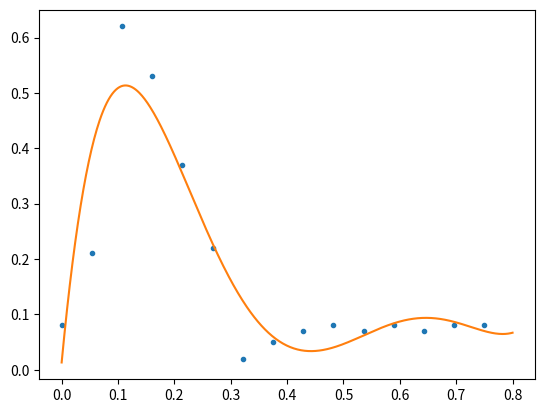
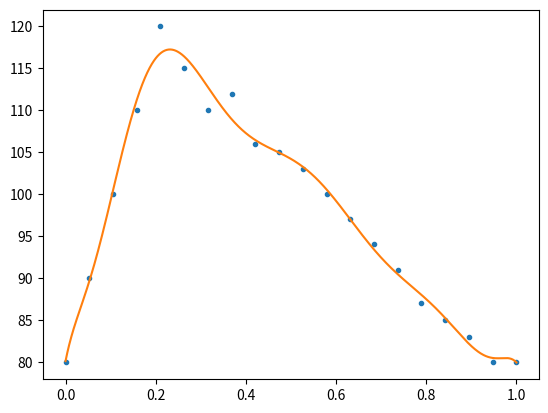
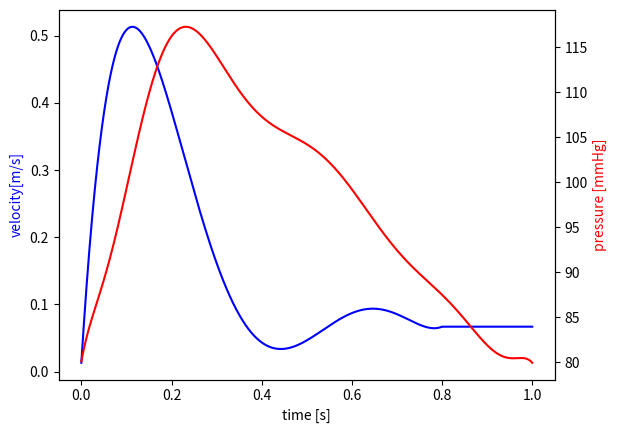

The matplotlib source for these figures, in order:
"""
Author: Sylle Hoogeveen
Functions to create velocity inlet and pressure outlet functions
"""

import numpy as np
import matplotlib.pyplot as plt
import pandas as pd

delta_T = 0.001
t = np.linspace(0,1,int(1/delta_T))

def v_in(t):
    """
    function to create time dependent velocity inlet boundary condition
    velocity pulse from t=0 to t=0.5, constant from t=0.5 to t=1
    :param t: time vector
    :return v_list: velocity list containing corresponding velocity values
    """
    y = [0.08,0.21,0.62,0.53,0.37,0.22,0.02,0.05,0.07,0.08, 0.07, 0.08,  0.07, 0.08, 0.08]
    x = np.linspace(0,0.75,15)

    v_coef = np.polyfit(x,y,5)
    p6 = np.poly1d(v_coef)
    xp6 = np.linspace(0,0.8,500)

    vx_list = []
    vy_list = []
    vz_list = []

    v_list = [] #for plotting
    for count, value in enumerate(t):
        if value<0.8:
            v_list.append(p6(value))
            vy_list.append(-p6(value))
        else:
            v_list.append(p6(0.8))
            vy_list.append(p6(0.8))
        vx_list.append(0)
        vz_list.append(0)

    print(v_list)
    t_list = t.tolist()
    v_dict = {'time': t_list, 'velocity_x': vx_list, 'velocity_y': vy_list, 'velocity_z': vz_list}

    plt.plot(x,y, '.',xp6,p6(xp6), '-')
    plt.show()
    return v_list, v_dict

def p_out(t):
    """
    function to create time dependent pressure outlet boundary condition
    :param t: time vector
    :return p_list: pressure list containing corresponding pressure values
    """
    #y = [62.5,75,82,85,87,85,84,82.5,80,76,74,72,70,69,68,66,65,64,63,62.5] #values in mmHg
    y = [80, 90, 100, 110, 120, 115, 110, 112, 106, 105, 103, 100, 97, 94, 91, 87, 85, 83, 80, 80]
    x = np.linspace(0,1,20)

    p_coef = np.polyfit(x,y,10)
    p10 = np.poly1d(p_coef)
    xp10 = np.linspace(0,1,1000)

    p_list =[]
    for count, value in enumerate(t):
        p_list.append(p10(value))

    p_conv_list = p_list.copy()
    for count, value in enumerate(p_list):
        p_conv_list[count] = p_list[count]*133.322368/1060  #convert for  OpenFoam
    print(p_conv_list)

    plt.plot(x,y, '.',xp10,p10(xp10), '-')
    plt.show()
    return p_list, p_conv_list

def plot_figure(t, v_list, p_list):
    fig, ax1 = plt.subplots()
    ax1.set_xlabel('time [s]')
    ax1.set_ylabel('velocity[m/s]', color = 'b')
    ax1.plot(t, v_list, 'b')

    ax2 = ax1.twinx()
    ax2.set_ylabel('pressure [mmHg]', color = 'r')
    ax2.plot(t, p_list, 'r')
    plt.savefig('BC.jpg')
    plt.show()


def data_table(t, v_dict, p_conv_list):
    t_list = t.tolist()

    v_df = pd.DataFrame(v_dict)
    v_df = v_df.round(3)
    v_df.to_csv('inlet_v.csv', index=False)

    p_dict = {'time':t_list, 'pressure': p_conv_list}
    p_df = pd.DataFrame(p_dict)
    p_df = p_df.round(3)
    p_df.to_csv('outlet_p.csv', index=False)

if __name__ == "__main__":
    v_list, v_dict = v_in(t)
    p_list, p_conv_list = p_out(t)
    plot_figure(t, v_list,p_list)
    data_table(t, v_dict, p_conv_list)
